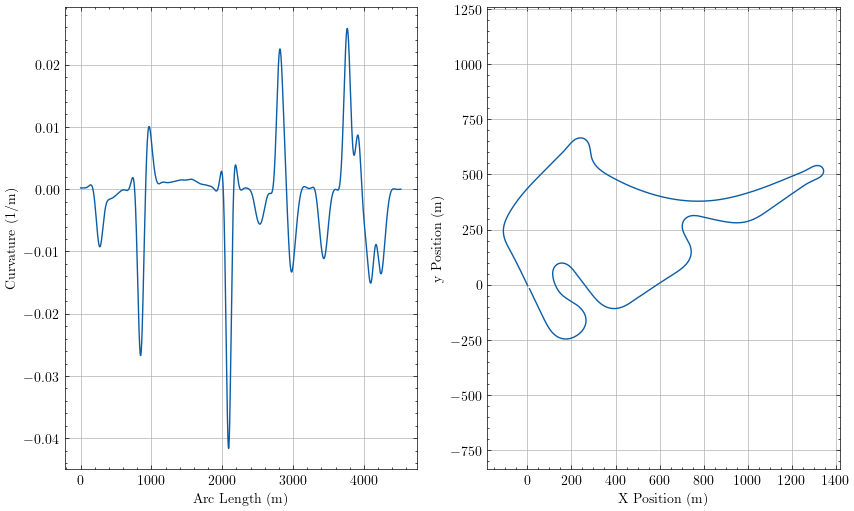

Values plotted in this chart, from the file beside it:
sLap, u, Kt, aTheta, xi, yi
0.0, -1.1400379198382852e-13, 0.0001967, 2.01, 2.147, -4.556
0.5097, -1.344864768940893e-13, 0.0001967, 2.01, 1.93, -4.095
2.261, -5.59481088916718e-11, 0.0001967, 2.011, 1.184, -2.51
4.013, -2.963905493593226e-10, 0.0001967, 2.011, 0.4377, -0.9249
4.523, -4.1949691074614823e-10, 0.0001967, 2.011, 0.2204, -0.4638
5.032, -5.698652987463882e-10, 0.0001967, 2.011, 0.003067, -0.002781
6.784, -1.3329845854015173e-09, 0.0001967, 2.012, -0.7441, 1.581
8.536, -2.5144354599166767e-09, 0.0001967, 2.012, -1.492, 3.165
9.045, -2.943691573156937e-09, 0.0001967, 2.012, -1.71, 3.626
9.555, -3.4096180566598626e-09, 0.0001967, 2.012, -1.927, 4.087
11.31, -5.303235343337304e-09, 0.0001967, 2.013, -2.676, 5.671
13.06, -7.603514934231656e-09, 0.0001966, 2.013, -3.425, 7.254
13.57, -8.340549620545853e-09, 0.0001966, 2.013, -3.643, 7.715
14.08, -9.101302707613726e-09, 0.0001966, 2.013, -3.861, 8.176
15.83, -1.1866749844799382e-08, 0.0001966, 2.013, -4.611, 9.758
17.58, -1.472596090495847e-08, 0.0001966, 2.014, -5.362, 11.34
18.09, -1.554922327400862e-08, 0.0001966, 2.014, -5.58, 11.8
18.6, -1.6355228225500774e-08, 0.0001966, 2.014, -5.799, 12.26
20.35, -1.892462948983506e-08, 0.0001965, 2.014, -6.55, 13.84
22.1, -2.0940466414028405e-08, 0.0001965, 2.015, -7.302, 15.43
22.61, -2.137742847209325e-08, 0.0001965, 2.015, -7.521, 15.89
23.12, -2.1728222667956814e-08, 0.0001965, 2.015, -7.74, 16.35
24.87, -2.2157798657125213e-08, 0.0001965, 2.015, -8.493, 17.93
26.63, -2.1042919745303386e-08, 0.0001964, 2.016, -9.246, 19.51
27.14, -2.0364077340506773e-08, 0.0001964, 2.016, -9.466, 19.97
27.65, -1.9500588083669095e-08, 0.0001964, 2.016, -9.685, 20.43
29.4, -1.4966153927810862e-08, 0.0001964, 2.016, -10.44, 22.01
31.15, -7.567815829571935e-09, 0.0001963, 2.016, -11.19, 23.59
31.66, -4.795057277813771e-09, 0.0001963, 2.017, -11.41, 24.05
32.17, -1.7137802544308444e-09, 0.0001963, 2.017, -11.63, 24.51
33.92, 1.1431398912247257e-08, 0.0001963, 2.017, -12.39, 26.09
35.67, 2.904932794856153e-08, 0.0001964, 2.017, -13.15, 27.67
36.18, 3.511243821836858e-08, 0.0001964, 2.017, -13.37, 28.13
36.69, 4.1630879217982826e-08, 0.0001964, 2.018, -13.59, 28.59
38.44, 6.773591431357306e-08, 0.0001965, 2.018, -14.34, 30.17
40.19, 1.0014874816579586e-07, 0.0001967, 2.018, -15.1, 31.75
40.7, 1.1087238833649846e-07, 0.0001967, 2.018, -15.32, 32.21
41.21, 1.2221287190455606e-07, 0.0001968, 2.018, -15.54, 32.67
42.97, 1.6614725735769706e-07, 0.000197, 2.019, -16.3, 34.25
44.72, 2.183638489760591e-07, 0.0001974, 2.019, -17.06, 35.83
45.23, 2.352258033209306e-07, 0.0001975, 2.019, -17.28, 36.29
45.74, 2.5287437009956955e-07, 0.0001976, 2.019, -17.5, 36.75
47.49, 3.1978544198807496e-07, 0.0001981, 2.02, -18.26, 38.32
49.24, 3.9698277179762053e-07, 0.0001987, 2.02, -19.02, 39.9
49.75, 4.214888438569527e-07, 0.0001989, 2.02, -19.24, 40.36
50.26, 4.469474533596716e-07, 0.0001992, 2.02, -19.46, 40.82
52.01, 5.419597129761322e-07, 0.0002, 2.021, -20.23, 42.4
53.76, 6.49160671329512e-07, 0.0002011, 2.021, -20.99, 43.97
54.27, 6.827450799901767e-07, 0.0002014, 2.021, -21.21, 44.43
54.78, 7.174340384068514e-07, 0.0002018, 2.021, -21.43, 44.89
56.53, 8.452943064080891e-07, 0.0002031, 2.021, -22.19, 46.47
58.29, 9.869933577176878e-07, 0.0002047, 2.022, -22.96, 48.05
58.79, 1.0309081716732695e-06, 0.0002052, 2.022, -23.18, 48.5
59.3, 1.0760502550007344e-06, 0.0002058, 2.022, -23.4, 48.96
61.06, 1.2407246132449175e-06, 0.0002078, 2.022, -24.17, 50.54
62.81, 1.420468179013989e-06, 0.0002101, 2.023, -24.93, 52.12
63.32, 1.4756564006913785e-06, 0.0002109, 2.023, -25.15, 52.57
63.83, 1.5321524796224462e-06, 0.0002116, 2.023, -25.38, 53.03
65.58, 1.7363833667389196e-06, 0.0002145, 2.023, -26.14, 54.61
67.33, 1.956314343124676e-06, 0.0002177, 2.024, -26.91, 56.18
... 3,941 more rows
